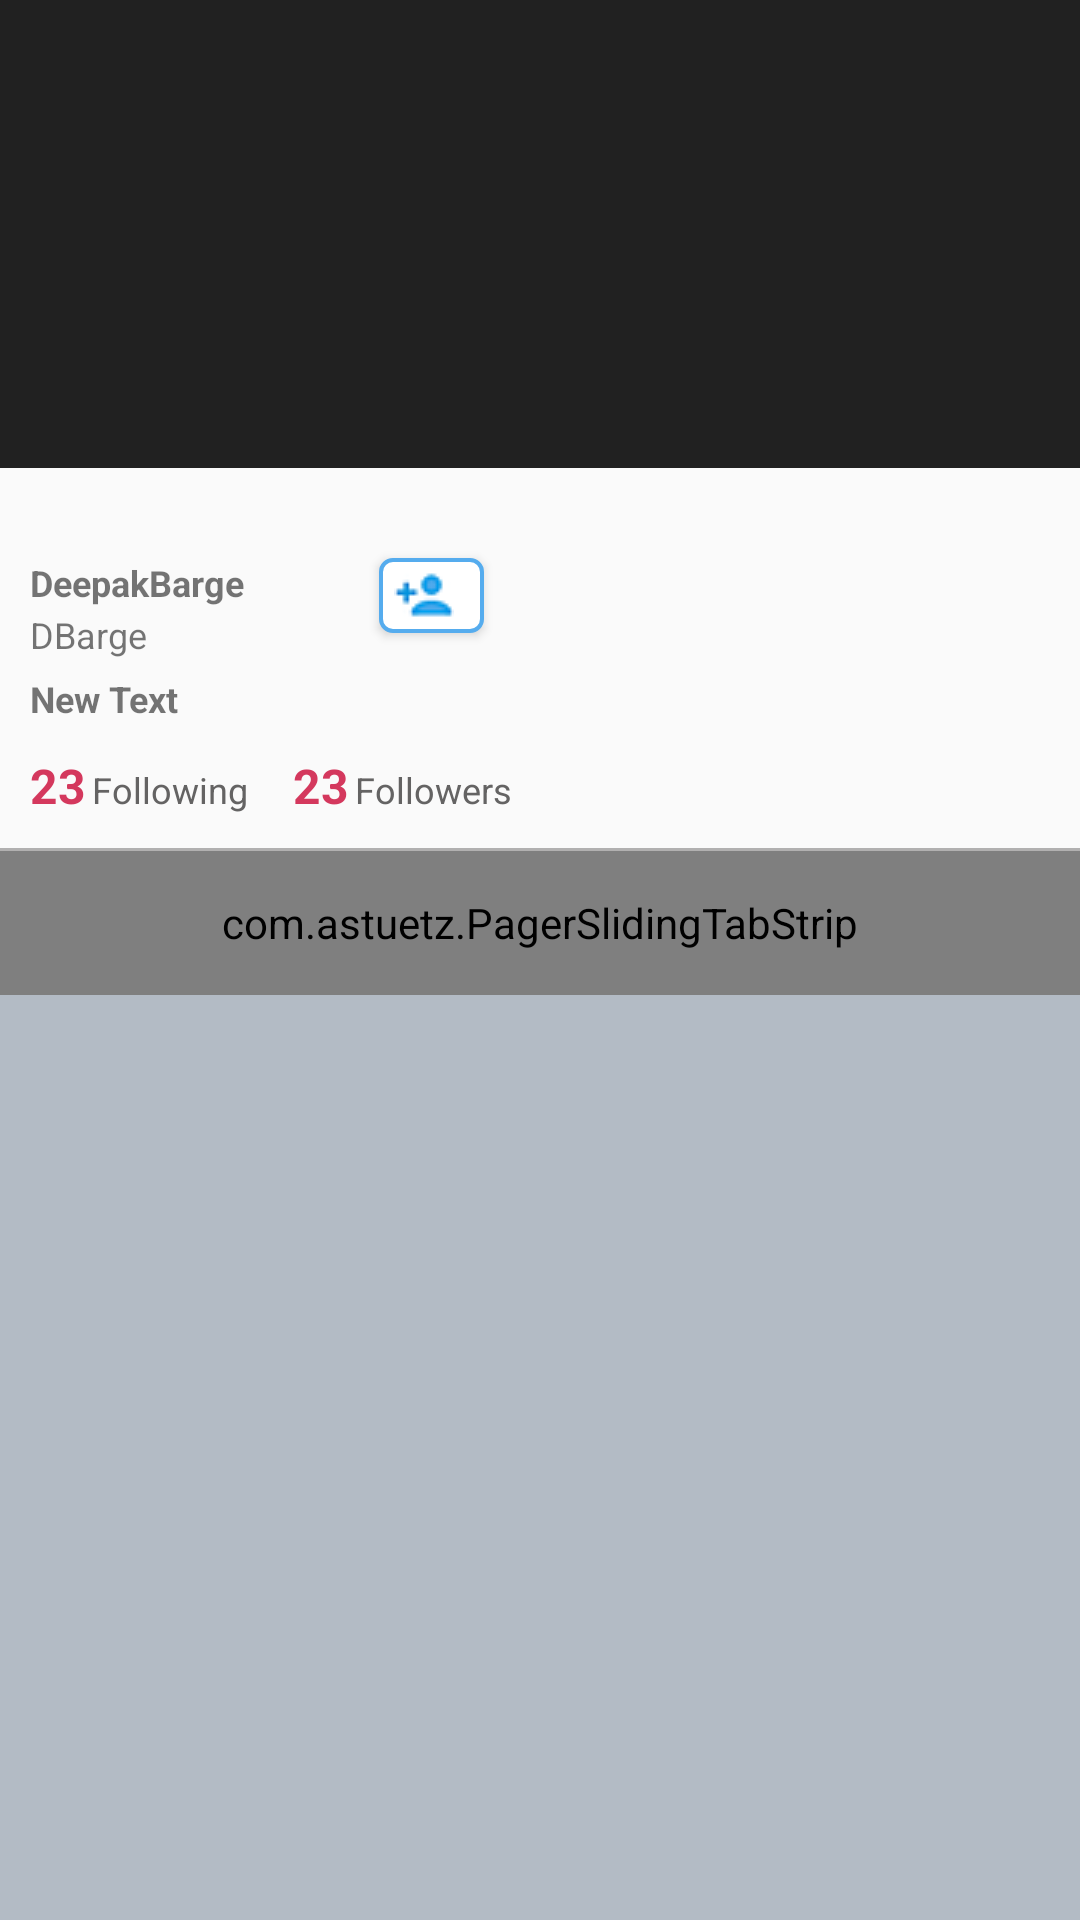

Produce the Android XML layout that renders to this screen, including the resource entries it uses.
<!-- AndroidManifest.xml: activity theme AppTheme.NoActionBar -->
<!-- res/layout/activity_user_profile_details.xml -->
<android.support.design.widget.CoordinatorLayout
    xmlns:android="http://schemas.android.com/apk/res/android"
    xmlns:app="http://schemas.android.com/apk/res-auto"
    xmlns:tools="http://schemas.android.com/tools"
    android:layout_width="match_parent"
    android:layout_height="match_parent"
    android:fitsSystemWindows="true"
    tools:context=".activities.UserProfileDetailsActivity">

    <android.support.design.widget.AppBarLayout
        android:id="@+id/appbar"
        android:layout_width="match_parent"
        android:layout_height="@dimen/banner_height"
        android:theme="@style/ThemeOverlay.AppCompat.Dark.ActionBar"
        android:fitsSystemWindows="true">

        <android.support.design.widget.CollapsingToolbarLayout
            android:id="@+id/collapsing_toolbar"
            android:layout_width="match_parent"
            android:layout_height="match_parent"
            app:layout_scrollFlags="scroll|exitUntilCollapsed"
            android:fitsSystemWindows="true"
            app:contentScrim="?attr/colorPrimary"
            app:expandedTitleMarginStart="38dp"
            app:expandedTitleMarginEnd="54dp">

        <ImageView
            android:id="@+id/banner"
            android:layout_width="match_parent"
            android:layout_height="match_parent"
            android:scaleType="centerCrop"
            android:fitsSystemWindows="true"
            app:layout_collapseMode="parallax" />

        <android.support.v7.widget.Toolbar
            android:id="@+id/toolbar"
            android:layout_width="match_parent"
            android:layout_height="?attr/actionBarSize"
            app:layout_collapseMode="pin"
            app:popupTheme="@style/ThemeOverlay.AppCompat.Light"/>

        </android.support.design.widget.CollapsingToolbarLayout>

    </android.support.design.widget.AppBarLayout>


    <include
        android:layout_marginTop="25dp"
        android:layout_width="match_parent"
        android:layout_height="wrap_content"
        app:layout_behavior="@string/appbar_scrolling_view_behavior"
        layout="@layout/content_user_profile_details"/>

    


    <ImageView
        app:layout_anchor="@id/appbar"
        app:layout_anchorGravity="bottom|right|end"
        android:id="@+id/profile"
        android:layout_width="48dp"
        android:layout_height="48dp"
        android:scaleType="centerCrop"
        android:layout_margin="16dp"
        android:clickable="true"/>

    


</android.support.design.widget.CoordinatorLayout>
<!-- res/layout/content_user_profile_details.xml (included above) -->
<?xml version="1.0" encoding="utf-8"?>
<LinearLayout xmlns:android="http://schemas.android.com/apk/res/android"
              xmlns:app="http://schemas.android.com/apk/res-auto"
              android:layout_width="match_parent"
              android:layout_height="wrap_content"
              android:orientation="vertical"
              app:layout_behavior="@string/appbar_scrolling_view_behavior">

    <RelativeLayout
        android:layout_width="match_parent"
        android:layout_height="wrap_content">

        <TextView
            android:layout_width="wrap_content"
            android:layout_height="wrap_content"
            android:text="DeepakBarge"
            android:id="@+id/name"
            android:layout_marginLeft="10dp"
            android:layout_marginRight="5dp"
            android:layout_marginTop="5dp"
            android:textSize="12sp"
            android:textStyle="bold"/>

        <TextView
            android:layout_width="wrap_content"
            android:layout_height="wrap_content"
            android:layout_below="@+id/name"
            android:text="DBarge"
            android:id="@+id/screenName"
            android:layout_marginLeft="10dp"
            android:layout_marginRight="5dp"
            android:layout_marginTop="1dp"
            android:textSize="12sp"/>

        <TextView
            android:layout_width="match_parent"
            android:layout_height="wrap_content"
            android:layout_below="@+id/screenName"
            android:text="New Text"
            android:id="@+id/description"
            android:autoLink="all"
            android:linksClickable="true"
            android:textStyle="bold"
            android:layout_marginLeft="10dp"
            android:layout_marginRight="5dp"
            android:layout_marginTop="5dp"
            android:textSize="12sp"/>

        

        <Button
            android:id="@+id/bAddUser"
            android:layout_alignTop="@+id/name"
            android:layout_marginLeft="40dp"
            android:layout_toRightOf="@+id/name"
            android:drawableLeft="@drawable/ic_add_user_filled"
            android:layout_width="35dp"
            android:layout_height="25dp"
            android:background="@drawable/button_hollow"
            android:paddingLeft="5dp"/>

    </RelativeLayout>

    <LinearLayout
        android:id="@+id/llCountsContainer"
        android:layout_width="wrap_content"
        android:layout_height="wrap_content"
        android:layout_marginTop="10dp"
        android:orientation="horizontal">

        <TextView
            android:id="@+id/followingCount"
            android:layout_width="wrap_content"
            android:layout_height="wrap_content"
            android:layout_marginLeft="10dp"
            android:textSize="16sp"
            android:text="23"
            android:textStyle="bold"
            android:textColor="#d4385d"/>

        <TextView
            android:id="@+id/following"
            android:layout_width="wrap_content"
            android:layout_height="wrap_content"
            android:layout_marginLeft="2dp"
            android:text="Following"
            android:textColor="#646363"
            android:textSize="12sp" />

        <TextView
            android:id="@+id/followersCount"
            android:layout_width="wrap_content"
            android:layout_height="wrap_content"
            android:layout_marginLeft="15dp"
            android:text="23"
            android:textSize="16sp"
            android:textStyle="bold"
            android:textColor="#FFD4385D"/>

        <TextView
            android:id="@+id/Followers"
            android:layout_width="wrap_content"
            android:layout_height="wrap_content"
            android:layout_marginLeft="2dp"
            android:text="Followers"
            android:textColor="#646363"
            android:textSize="12sp" />
    </LinearLayout>

    <View style="@style/Divider"
          android:layout_marginTop="10dp"
          android:id="@+id/vDivider" />

<com.astuetz.PagerSlidingTabStrip
    android:id="@+id/tabs"
    app:pstsShouldExpand="true"
    app:pstsTextAllCaps="true"
    android:layout_width="match_parent"
    android:layout_height="48dp" />

<android.support.v4.view.ViewPager
    android:id="@+id/viewpager"
    android:layout_width="match_parent"
    android:layout_height="wrap_content"
    android:background="#b3bbc5" />

</LinearLayout>
<!-- resources referenced by this layout -->
<resources>
  <dimen name="banner_height">156dp</dimen>
  <!-- drawable button_hollow (drawable) -->
  <?xml version="1.0" encoding="utf-8"?>
  <shape xmlns:android="http://schemas.android.com/apk/res/android"
         android:shape="rectangle">
  
      <gradient android:startColor="#FFFFFF"
                android:endColor="#FFFFFF"
                android:angle="270" />
  
      <corners android:radius="4dp" />
  
      <stroke android:width="4px" android:color="#55acee" />
  </shape>
  <!-- drawable ic_add_user: png bitmap (drawable, 1077 bytes) -->
  <!-- drawable ic_add_user_filled: png bitmap (drawable, 1302 bytes) -->
  <style name="Divider">
          <item name="android:layout_width">match_parent</item>
          <item name="android:layout_height">1dp</item>
          <item name="android:background">#b1b0b0</item>
      </style>
  <style name="AppTheme.NoActionBar">
          <item name="windowActionBar">false</item>
          <item name="windowNoTitle">true</item>
          <item name="colorPrimary">@color/colorPrimary</item>
          <item name="colorPrimaryDark">@color/colorPrimaryDark</item>
          <item name="colorAccent">@color/colorAccent</item>
  
      </style>
  <color name="colorPrimary">#55acee</color>
  <color name="colorPrimaryDark">#275980</color>
  <color name="colorAccent">#3c5abf</color>
</resources>
